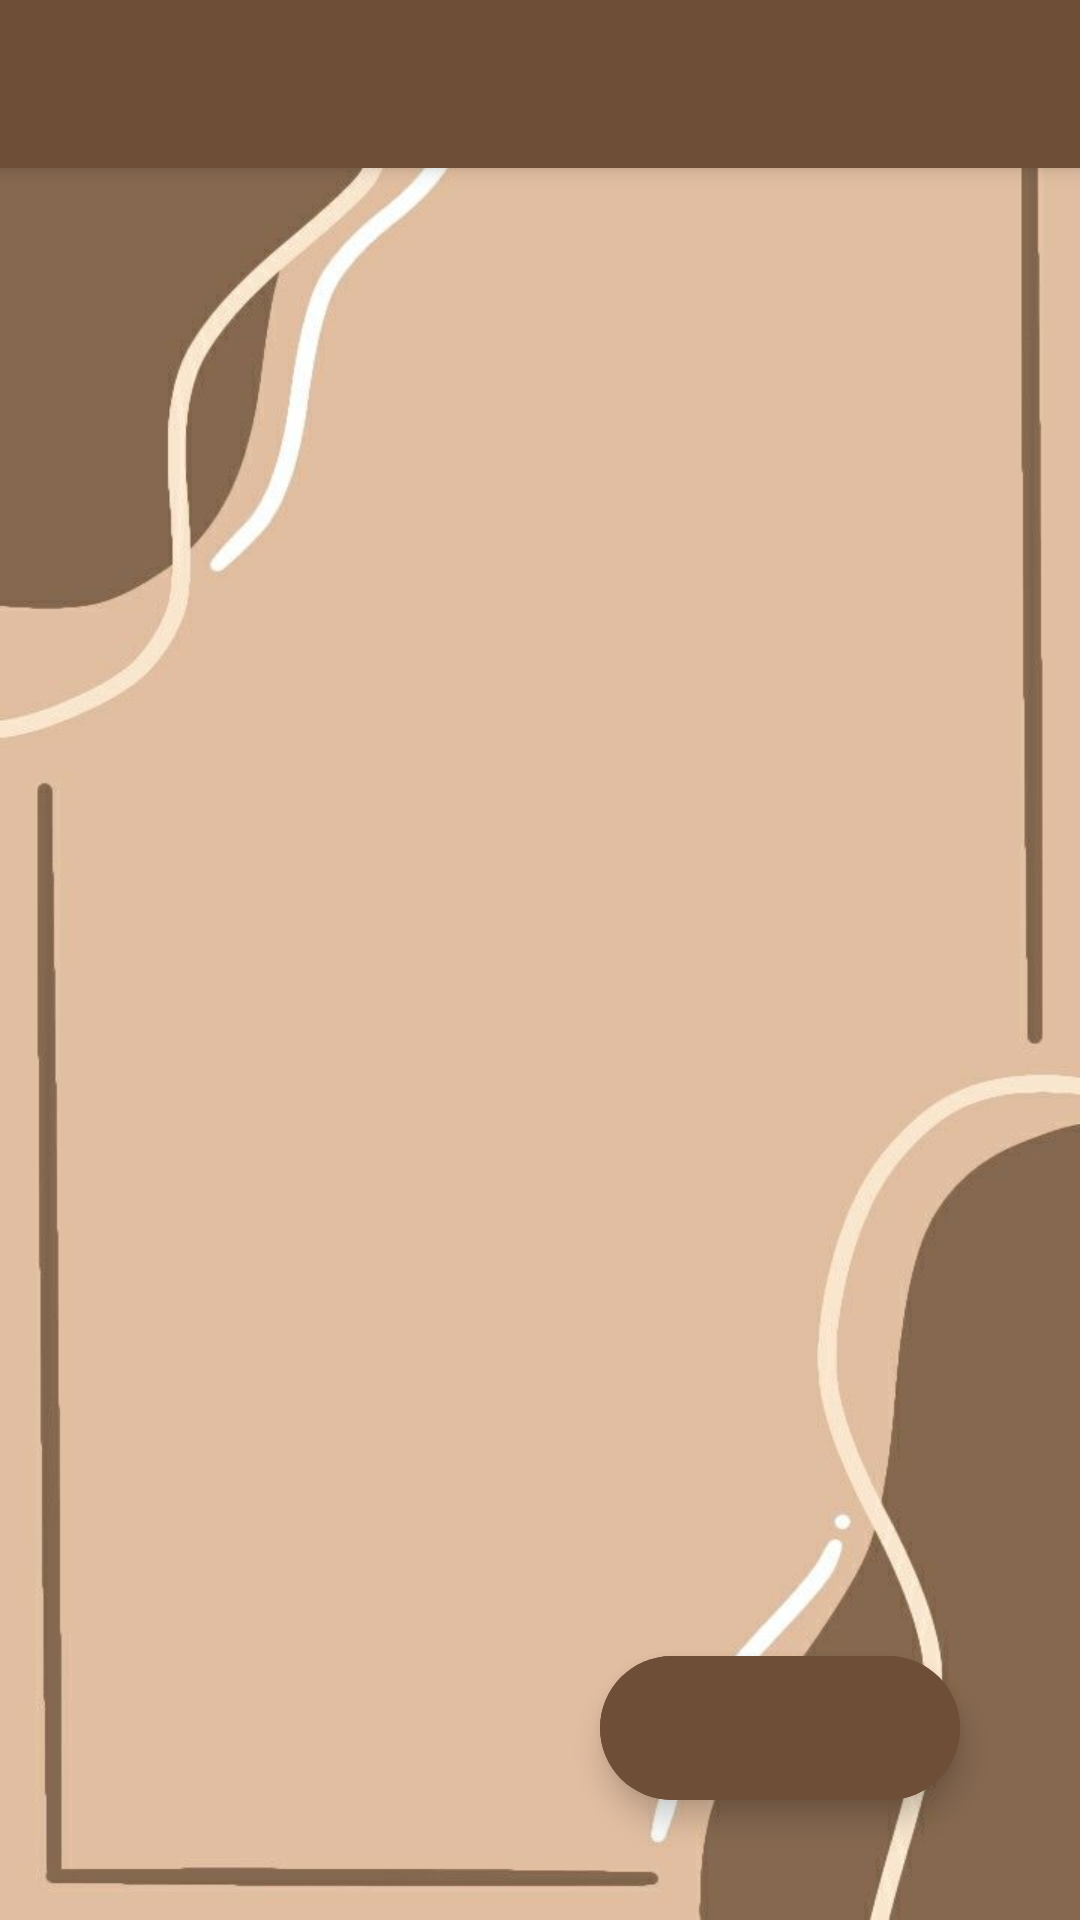

Android layout source for this screen:
<!-- AndroidManifest.xml: application theme Theme.LoginFireBase -->
<!-- res/layout/activity_main.xml -->
<?xml version="1.0" encoding="utf-8"?>
<androidx.drawerlayout.widget.DrawerLayout
    xmlns:android="http://schemas.android.com/apk/res/android"
    xmlns:app="http://schemas.android.com/apk/res-auto"
    xmlns:tools="http://schemas.android.com/tools"
    android:layout_width="match_parent"
    android:layout_height="match_parent"
    android:id="@+id/drawer_layout"
    android:fitsSystemWindows="true"
    tools:openDrawer="start"
    android:background="@drawable/pagebkg"
    tools:context=".MainActivity">

    <LinearLayout
        android:layout_width="match_parent"
        android:layout_height="match_parent"
        android:orientation="vertical">

        <androidx.appcompat.widget.Toolbar
            android:layout_width="match_parent"
            android:layout_height="56dp"
            android:id="@+id/toolbar"
            android:elevation="4dp"
            android:background="@color/purple_500"
            android:theme="@style/ThemeOverlay.AppCompat.Dark.ActionBar"
            android:popupTheme="@style/ThemeOverlay.AppCompat.Light"/>

        <FrameLayout
            android:layout_width="match_parent"
            android:layout_height="match_parent"
            android:id="@+id/fragment_continer"/>


    </LinearLayout>

    <com.google.android.material.navigation.NavigationView
        android:layout_width="wrap_content"
        android:layout_height="match_parent"
        android:id="@+id/nav_view"
        android:layout_gravity="start"
        app:headerLayout="@layout/nav_header"
        app:menu="@menu/nav_menu"
        app:itemIconTint="@color/purple_500"
        app:itemTextColor="@color/purple_500"/>

    <RelativeLayout
        android:layout_width="wrap_content"
        android:layout_height="wrap_content"
        >

        <com.google.android.material.floatingactionbutton.ExtendedFloatingActionButton
            android:layout_width="wrap_content"
            android:layout_height="wrap_content"
            android:id="@+id/fab"
            android:layout_alignParentBottom="true"
            android:layout_alignParentEnd="true"
            android:layout_margin="40dp"
            android:backgroundTint="@color/purple_500"
            app:tint="@color/white"
            android:src="@drawable/ic_baseline_person_24"/>

    </RelativeLayout>

</androidx.drawerlayout.widget.DrawerLayout>
<!-- resources referenced by this layout -->
<resources>
  <color name="purple_500">#6f4e37</color>
  <color name="white">#FFFFFFFF</color>
  <!-- drawable ic_baseline_person_24 (drawable) -->
  <vector android:height="24dp" android:tint="#010238"
      android:viewportHeight="24" android:viewportWidth="24"
      android:width="24dp" xmlns:android="http://schemas.android.com/apk/res/android">
      <path android:fillColor="@android:color/white" android:pathData="M12,12c2.21,0 4,-1.79 4,-4s-1.79,-4 -4,-4 -4,1.79 -4,4 1.79,4 4,4zM12,14c-2.67,0 -8,1.34 -8,4v2h16v-2c0,-2.66 -5.33,-4 -8,-4z"/>
  </vector>
  <!-- drawable pagebkg: jpg bitmap (drawable, 27370 bytes) -->
  <style name="Theme.LoginFireBase" parent="Theme.MaterialComponents.DayNight.DarkActionBar">
          
          <item name="colorPrimary">@color/purple_500</item>
          <item name="colorPrimaryVariant">@color/purple_700</item>
          <item name="colorOnPrimary">@color/white</item>
          
          <item name="colorSecondary">@color/teal_200</item>
          <item name="colorSecondaryVariant">@color/teal_700</item>
          <item name="colorOnSecondary">@color/black</item>
          
          <item name="android:statusBarColor">?attr/colorPrimaryVariant</item>
          
      </style>
  <color name="purple_700">#FF3700B3</color>
  <color name="teal_200">#FF03DAC5</color>
  <color name="teal_700">#FF018786</color>
  <color name="black">#FF000000</color>
</resources>
